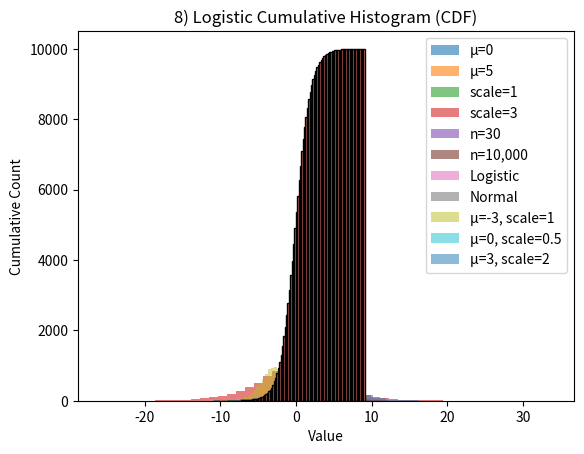

Recreate this plot in Python.
"""
logistic_distribution_demo.py
Logistic Distribution — 8 Separate Graph Illustrations
Author: OpenAI ChatGPT

Explains:
 - Logistic distribution looks like Normal but with heavier tails
 - Controlled by mean (μ = loc) and scale (σ ~ std dev)
 - Widely used in logistic regression, neural networks, and ML
"""

import numpy as np
import matplotlib.pyplot as plt

print("\n===== LOGISTIC DISTRIBUTION: 8 ILLUSTRATIONS (SEPARATE GRAPHS) =====\n")
print("Logistic distribution is symmetric and bell-shaped like Normal,")
print("but with heavier tails (more probability of extreme values).")
print("Use: numpy.random.logistic(loc, scale, size)\n")

# 1) Standard Logistic Distribution
x1 = np.random.logistic(0, 1, 10000)
plt.hist(x1, bins=50, edgecolor='black', color='skyblue')
plt.title("1) Standard Logistic (μ=0, scale=1)")
plt.xlabel("Value")
plt.ylabel("Frequency")
plt.show()

# 2) Different mean (loc) values
x2a = np.random.logistic(0, 1, 10000)
x2b = np.random.logistic(5, 1, 10000)
plt.hist(x2a, bins=50, alpha=0.6, label="μ=0")
plt.hist(x2b, bins=50, alpha=0.6, label="μ=5")
plt.legend()
plt.title("2) Effect of Mean (Shift)")
plt.xlabel("Value")
plt.ylabel("Frequency")
plt.show()

# 3) Different scale values
x3a = np.random.logistic(0, 1, 10000)
x3b = np.random.logistic(0, 3, 10000)
plt.hist(x3a, bins=50, alpha=0.6, label="scale=1")
plt.hist(x3b, bins=50, alpha=0.6, label="scale=3")
plt.legend()
plt.title("3) Effect of Scale (Spread)")
plt.xlabel("Value")
plt.ylabel("Frequency")
plt.show()

# 4) Small vs large sample
x4a = np.random.logistic(0, 1, 30)
x4b = np.random.logistic(0, 1, 10000)
plt.hist(x4a, bins=10, alpha=0.7, label="n=30")
plt.hist(x4b, bins=50, alpha=0.7, label="n=10,000")
plt.legend()
plt.title("4) Sample Size Effect (Noisy vs Smooth)")
plt.xlabel("Value")
plt.ylabel("Frequency")
plt.show()

# 5) Logistic vs Normal
x5a = np.random.logistic(0, 1, 10000)
x5b = np.random.normal(0, 1, 10000)
plt.hist(x5a, bins=50, alpha=0.6, label="Logistic")
plt.hist(x5b, bins=50, alpha=0.6, label="Normal")
plt.legend()
plt.title("5) Logistic vs Normal (Heavier tails for Logistic)")
plt.xlabel("Value")
plt.ylabel("Frequency")
plt.show()

# 6) Multiple Logistic Distributions
x6a = np.random.logistic(-3, 1, 10000)
x6b = np.random.logistic(0, 0.5, 10000)
x6c = np.random.logistic(3, 2, 10000)
plt.hist(x6a, bins=50, alpha=0.5, label="μ=-3, scale=1")
plt.hist(x6b, bins=50, alpha=0.5, label="μ=0, scale=0.5")
plt.hist(x6c, bins=50, alpha=0.5, label="μ=3, scale=2")
plt.legend()
plt.title("6) Comparing Multiple Logistic Distributions")
plt.xlabel("Value")
plt.ylabel("Frequency")
plt.show()

# 7) Logistic with Outliers
x7 = np.append(np.random.logistic(0, 1, 1000), [10, -9, -11, 12])
plt.hist(x7, bins=50, edgecolor='black')
plt.title("7) Logistic with Outliers (still fits heavy tails)")
plt.xlabel("Value")
plt.ylabel("Frequency")
plt.show()

# 8) Cumulative Distribution (CDF)
x8 = np.random.logistic(0, 1, 10000)
plt.hist(x8, bins=100, cumulative=True, color='salmon', edgecolor='black')
plt.title("8) Logistic Cumulative Histogram (CDF)")
plt.xlabel("Value")
plt.ylabel("Cumulative Count")
plt.show()

print("\nSummary / Important Notes:")
print(" - Logistic resembles Normal but with heavier tails (more extremes).")
print(" - Mean (loc) shifts the curve; scale stretches it.")
print(" - Important in logistic regression & neural networks (sigmoid link).")
print(" - Useful for classification tasks in ML.\n")
